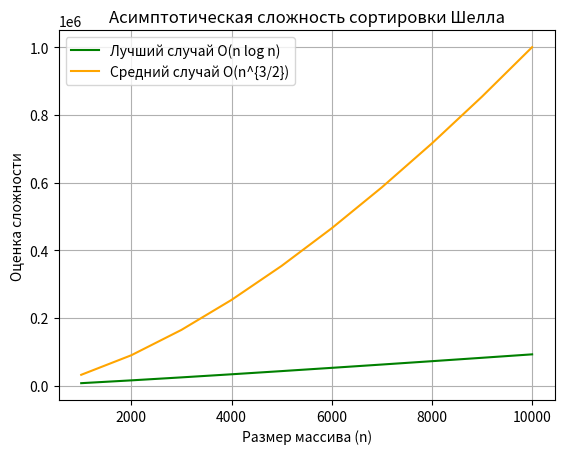

Reproduce this figure in Python.
import matplotlib.pyplot as plt
import numpy as np

# Размеры массивов
sizes = np.arange(1000, 10001, 1000)  # от 1000 до 10000 с шагом 1000

# Оценки времени выполнения для случаев
best_case = sizes * np.log(sizes)        # O(n log n)
average_case = sizes ** (3/2)            # O(n^(3/2))

# Построение графика
plt.figure()

# График для лучшего случая
plt.plot(sizes, best_case, label='Лучший случай O(n log n)', color='green')
# График для среднего случая
plt.plot(sizes, average_case, label='Средний случай O(n^{3/2})', color='orange')

# Оформление графика
plt.title('Асимптотическая сложность сортировки Шелла')
plt.xlabel('Размер массива (n)')
plt.ylabel('Оценка сложности')
plt.legend()
plt.grid(True)

# Показать график
plt.show()
